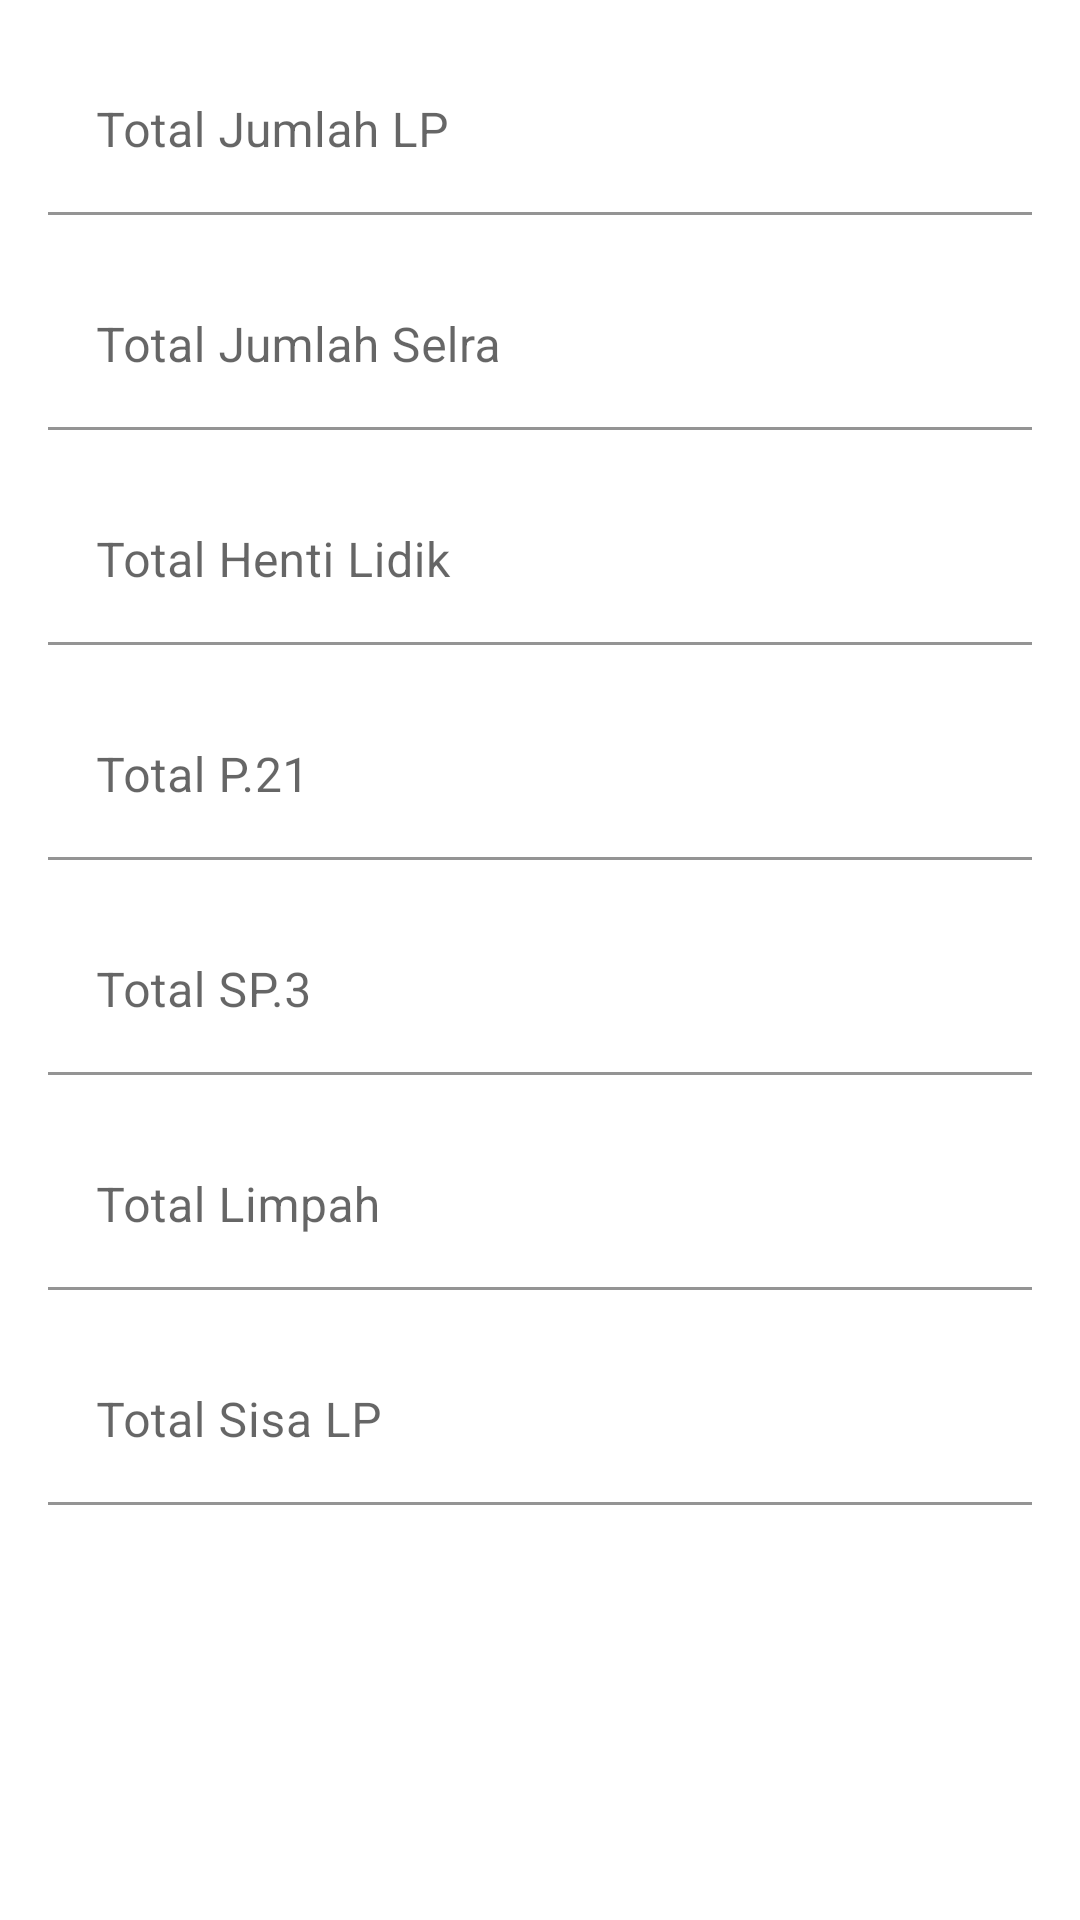

Reconstruct the res/layout file that produces this screen, plus the resources it refers to.
<!-- AndroidManifest.xml: application theme AppTheme -->
<!-- res/layout/layout_polda_info.xml -->
<?xml version="1.0" encoding="utf-8"?>
<androidx.appcompat.widget.LinearLayoutCompat xmlns:android="http://schemas.android.com/apk/res/android"
    android:layout_width="match_parent"
    android:layout_height="match_parent"
    android:focusable="true"
    android:focusableInTouchMode="true"
    android:orientation="vertical">

    <com.google.android.material.textfield.TextInputLayout
        android:layout_width="match_parent"
        android:layout_height="wrap_content"
        android:layout_marginStart="16dp"
        android:layout_marginTop="16dp"
        android:layout_marginEnd="16dp"
        android:hint="Total Jumlah LP">

        <com.google.android.material.textfield.TextInputEditText
            android:id="@+id/et_lp"
            android:enabled="false"
            android:layout_width="match_parent"
            android:layout_height="wrap_content"
            android:background="#FFF"
            android:inputType="number"
            android:textColor="#000" />
    </com.google.android.material.textfield.TextInputLayout>

    <com.google.android.material.textfield.TextInputLayout
        android:layout_width="match_parent"
        android:layout_height="wrap_content"
        android:layout_marginStart="16dp"
        android:layout_marginTop="16dp"
        android:layout_marginEnd="16dp"
        android:hint="Total Jumlah Selra">

        <com.google.android.material.textfield.TextInputEditText
            android:id="@+id/et_selra"
            android:layout_width="match_parent"
            android:layout_height="wrap_content"
            android:enabled="false"
            android:background="#FFF"
            android:inputType="number"
            android:textColor="#000" />
    </com.google.android.material.textfield.TextInputLayout>

    <com.google.android.material.textfield.TextInputLayout
        android:layout_width="match_parent"
        android:layout_height="wrap_content"
        android:layout_marginStart="16dp"
        android:layout_marginTop="16dp"
        android:layout_marginEnd="16dp"
        android:hint="Total Henti Lidik">

        <com.google.android.material.textfield.TextInputEditText
            android:id="@+id/et_lidik"
            android:layout_width="match_parent"
            android:layout_height="wrap_content"
            android:enabled="false"
            android:background="#FFF"
            android:inputType="number"
            android:textColor="#000" />
    </com.google.android.material.textfield.TextInputLayout>

    <com.google.android.material.textfield.TextInputLayout
        android:layout_width="match_parent"
        android:layout_height="wrap_content"
        android:layout_marginStart="16dp"
        android:layout_marginTop="16dp"
        android:layout_marginEnd="16dp"
        android:hint="Total P.21">

        <com.google.android.material.textfield.TextInputEditText
            android:id="@+id/et_p21"
            android:layout_width="match_parent"
            android:enabled="false"
            android:layout_height="wrap_content"
            android:background="#FFF"
            android:inputType="number"
            android:textColor="#000" />
    </com.google.android.material.textfield.TextInputLayout>

    <com.google.android.material.textfield.TextInputLayout
        android:layout_width="match_parent"
        android:layout_height="wrap_content"
        android:layout_marginStart="16dp"
        android:layout_marginTop="16dp"
        android:layout_marginEnd="16dp"
        android:hint="Total SP.3">

        <com.google.android.material.textfield.TextInputEditText
            android:id="@+id/et_sp3"
            android:layout_width="match_parent"
            android:enabled="false"
            android:layout_height="wrap_content"
            android:background="#FFF"
            android:inputType="number"
            android:textColor="#000" />
    </com.google.android.material.textfield.TextInputLayout>

    <com.google.android.material.textfield.TextInputLayout
        android:layout_width="match_parent"
        android:layout_height="wrap_content"
        android:layout_marginStart="16dp"
        android:layout_marginTop="16dp"
        android:layout_marginEnd="16dp"
        android:hint="Total Limpah">

        <com.google.android.material.textfield.TextInputEditText
            android:id="@+id/et_limpah"
            android:layout_width="match_parent"
            android:enabled="false"
            android:layout_height="wrap_content"
            android:background="#FFF"
            android:inputType="number"
            android:textColor="#000" />
    </com.google.android.material.textfield.TextInputLayout>

    <com.google.android.material.textfield.TextInputLayout
        android:layout_width="match_parent"
        android:layout_height="wrap_content"
        android:layout_marginStart="16dp"
        android:layout_marginTop="16dp"
        android:layout_marginEnd="16dp"
        android:hint="Total Sisa LP">

        <com.google.android.material.textfield.TextInputEditText
            android:id="@+id/et_sisa_lp"
            android:layout_width="match_parent"
            android:enabled="false"
            android:layout_height="wrap_content"
            android:background="#FFF"
            android:inputType="number"
            android:textColor="#000" />
    </com.google.android.material.textfield.TextInputLayout>


</androidx.appcompat.widget.LinearLayoutCompat>
<!-- resources referenced by this layout -->
<resources>
  <style name="AppTheme" parent="Theme.MaterialComponents.Light.NoActionBar">
          
          <item name="colorPrimary">@color/colorPrimary</item>
          <item name="colorPrimaryDark">@color/colorPrimaryDark</item>
          <item name="colorAccent">@color/colorAccent</item>
          <item name="drawerArrowStyle">@style/DrawerArrowStyle</item>
      </style>
  <color name="colorPrimary">#6B3002</color>
  <color name="colorPrimaryDark">#994B0E</color>
  <color name="colorAccent">#F57F17</color>
  <style name="DrawerArrowStyle" parent="Widget.AppCompat.DrawerArrowToggle">
          <item name="spinBars">true</item>
          <item name="color">@android:color/white</item>
      </style>
</resources>
